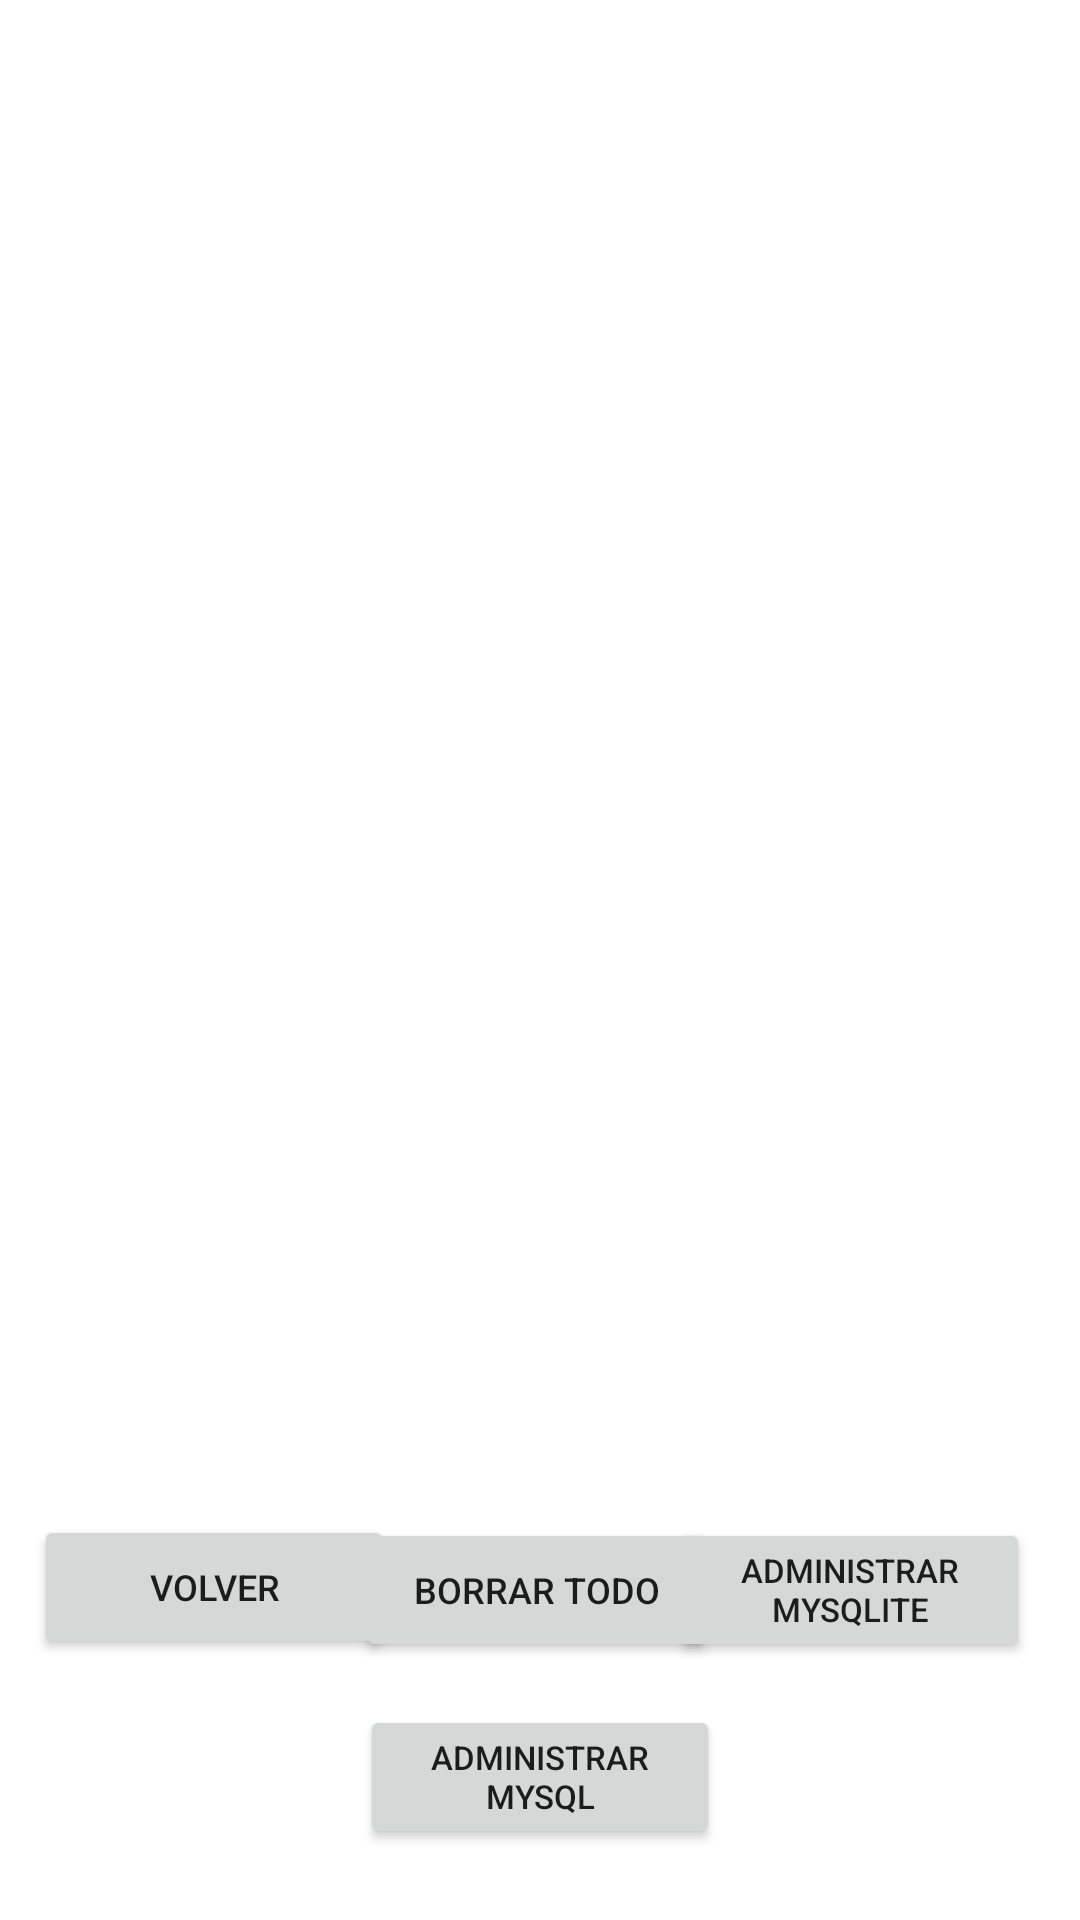

Produce the Android XML layout that renders to this screen, including the resource entries it uses.
<!-- AndroidManifest.xml: application theme Theme.AdivinarPalabraSeparado -->
<!-- res/layout/activity_editar_palabras.xml -->
<?xml version="1.0" encoding="utf-8"?>
<androidx.constraintlayout.widget.ConstraintLayout xmlns:android="http://schemas.android.com/apk/res/android"
    xmlns:app="http://schemas.android.com/apk/res-auto"
    xmlns:tools="http://schemas.android.com/tools"
    android:layout_width="match_parent"
    android:layout_height="match_parent">

    <ListView
        android:id="@+id/listView"
        android:layout_width="0dp"
        android:layout_height="0dp"
        android:layout_marginBottom="65dp"
        app:layout_constraintBottom_toTopOf="@+id/volver"
        app:layout_constraintEnd_toEndOf="parent"
        app:layout_constraintStart_toStartOf="parent"
        app:layout_constraintTop_toTopOf="parent" />

    <Button
        android:id="@+id/volver"
        android:layout_width="120sp"
        android:layout_height="wrap_content"
        android:layout_marginBottom="87dp"
        android:onClick="volver"
        android:text="Volver"
        android:textSize="12sp"
        app:layout_constraintBottom_toBottomOf="parent"
        app:layout_constraintEnd_toEndOf="parent"
        app:layout_constraintHorizontal_bias="0.047"
        app:layout_constraintStart_toStartOf="parent"
        app:layout_constraintTop_toBottomOf="@+id/listView" />

    <Button
        android:id="@+id/administarMySQLite"
        android:layout_width="120sp"
        android:layout_height="wrap_content"
        android:onClick="administrarMySQLite"
        android:text="Administrar MySQLite"
        android:textSize="11sp"
        app:layout_constraintBottom_toBottomOf="parent"
        app:layout_constraintEnd_toEndOf="parent"
        app:layout_constraintHorizontal_bias="0.93"
        app:layout_constraintStart_toStartOf="parent"
        app:layout_constraintTop_toBottomOf="@+id/listView"
        app:layout_constraintVertical_bias="0.434" />

    <Button
        android:id="@+id/borrarTodo"
        android:layout_width="120sp"
        android:layout_height="wrap_content"
        android:onClick="borrarTodo"
        android:text="Borrar Todo"
        android:textSize="12sp"
        app:layout_constraintBottom_toBottomOf="parent"
        app:layout_constraintEnd_toEndOf="parent"
        app:layout_constraintHorizontal_bias="0.495"
        app:layout_constraintStart_toStartOf="parent"
        app:layout_constraintTop_toBottomOf="@+id/listView"
        app:layout_constraintVertical_bias="0.435" />

    <Button
        android:id="@+id/administrarMySQL"
        android:layout_width="120sp"
        android:layout_height="wrap_content"
        android:onClick="administrarMySQL"
        android:text="Administrar MySQL"
        android:textSize="11sp"
        app:layout_constraintBottom_toBottomOf="parent"
        app:layout_constraintEnd_toEndOf="parent"
        app:layout_constraintStart_toStartOf="parent"
        app:layout_constraintTop_toTopOf="@+id/listView"
        app:layout_constraintVertical_bias="0.96" />

</androidx.constraintlayout.widget.ConstraintLayout>
<!-- resources referenced by this layout -->
<resources>
  <style name="Theme.AdivinarPalabraSeparado" parent="Theme.MaterialComponents.DayNight.DarkActionBar">
          
          <item name="colorPrimary">@color/purple_500</item>
          <item name="colorPrimaryVariant">@color/purple_700</item>
          <item name="colorOnPrimary">@color/white</item>
          
          <item name="colorSecondary">@color/teal_200</item>
          <item name="colorSecondaryVariant">@color/teal_700</item>
          <item name="colorOnSecondary">@color/black</item>
          
          <item name="android:statusBarColor">?attr/colorPrimaryVariant</item>
          
      </style>
  <!-- not gathered from this repository: default colours our renderer supplied (Android Studio template values) -->
  <color name="purple_500">#FF6200EE</color>
  <color name="purple_700">#FF3700B3</color>
  <color name="teal_200">#FF03DAC5</color>
  <color name="teal_700">#FF018786</color>
  <color name="black">#FF000000</color>
  <color name="white">#FFFFFFFF</color>
</resources>
